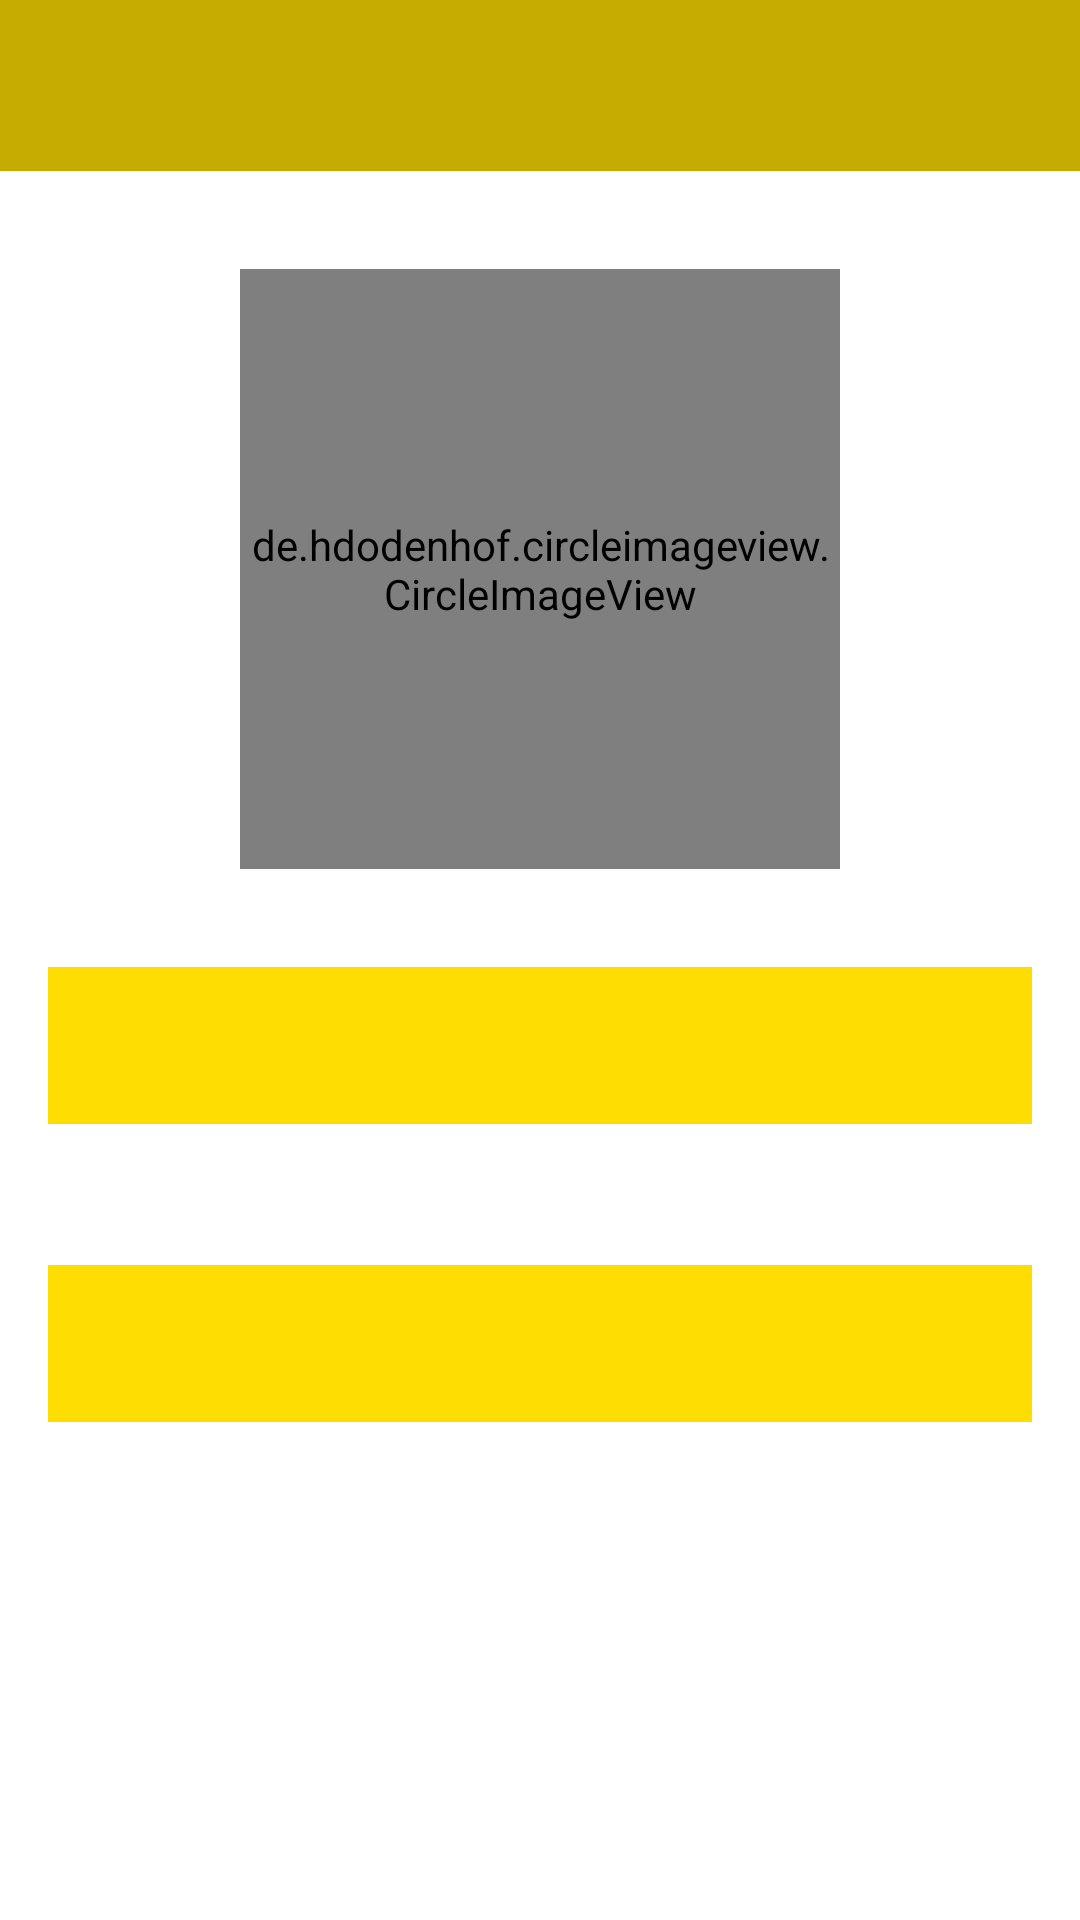

Here is an Android app screen rendered from its layout file. Give the layout XML and the strings, colors and styles it references.
<!-- AndroidManifest.xml: application theme Theme.BITS_News -->
<!-- res/layout/activity_profile.xml -->
<?xml version="1.0" encoding="utf-8"?>
<androidx.constraintlayout.widget.ConstraintLayout xmlns:android="http://schemas.android.com/apk/res/android"
    xmlns:app="http://schemas.android.com/apk/res-auto"
    xmlns:tools="http://schemas.android.com/tools"
    android:layout_width="match_parent"
    android:layout_height="match_parent"
    tools:context=".ProfileActivity">
    <include
        android:id="@+id/profile_toolbar"
        layout="@layout/app_bar_layout"
        android:layout_width="match_parent"
        android:layout_height="57dp"
        app:layout_constraintEnd_toEndOf="parent"
        app:layout_constraintStart_toStartOf="parent"
        app:layout_constraintTop_toTopOf="parent" />

    <de.hdodenhof.circleimageview.CircleImageView
        android:id="@+id/profile_image"
        android:layout_width="200dp"

        android:layout_height="200dp"
        android:src="@drawable/profile"
        app:layout_constraintBottom_toTopOf="@+id/profile_username"
        app:layout_constraintEnd_toEndOf="parent"
        app:layout_constraintStart_toStartOf="parent"
        app:layout_constraintTop_toBottomOf="@+id/profile_toolbar" />

    <TextView
        android:id="@+id/profile_username"
        android:layout_width="match_parent"
        android:layout_height="wrap_content"
        android:layout_marginStart="16dp"
        android:layout_marginEnd="16dp"
        android:background="@color/primaryColor"
        android:padding="10dp"
        android:textAlignment="center"
        android:textColor="@color/black"
        android:textSize="24sp"
        app:layout_constraintBottom_toBottomOf="parent"
        app:layout_constraintEnd_toEndOf="parent"
        app:layout_constraintStart_toStartOf="parent"
        app:layout_constraintTop_toBottomOf="@+id/profile_toolbar" />

    <TextView
        android:id="@+id/profile_email"
        android:layout_width="match_parent"
        android:layout_height="wrap_content"
        android:layout_marginStart="16dp"
        android:layout_marginEnd="16dp"
        android:background="@color/primaryColor"
        android:padding="10dp"
        android:textAlignment="center"
        android:textColor="@color/black"
        android:textSize="24sp"
        app:layout_constraintBottom_toBottomOf="parent"
        app:layout_constraintEnd_toEndOf="parent"
        app:layout_constraintStart_toStartOf="parent"
        app:layout_constraintTop_toBottomOf="@+id/profile_username"
        app:layout_constraintVertical_bias="0.22000003" />


</androidx.constraintlayout.widget.ConstraintLayout>
<!-- res/layout/app_bar_layout.xml (included above) -->
<?xml version="1.0" encoding="utf-8"?>

<androidx.appcompat.widget.Toolbar xmlns:android="http://schemas.android.com/apk/res/android"
    android:id="@+id/main_app_bar"
    android:layout_width="match_parent"
    android:layout_height="wrap_content"
    android:background="@color/primaryDarkColor"
    >

</androidx.appcompat.widget.Toolbar>
<!-- resources referenced by this layout -->
<resources>
  <color name="black">#FF000000</color>
  <color name="primaryColor">#fedd03</color>
  <color name="primaryDarkColor">#c6ac00</color>
  <style name="Theme.BITS_News" parent="Theme.MaterialComponents.DayNight.NoActionBar">
          
          <item name="colorPrimary">@color/purple_500</item>
          <item name="colorPrimaryVariant">@color/primaryDarkColor</item>
          <item name="colorOnPrimary">@color/white</item>
          
          <item name="colorSecondary">@color/teal_200</item>
          <item name="colorSecondaryVariant">@color/teal_700</item>
          <item name="colorOnSecondary">@color/black</item>
          
          <item name="android:statusBarColor" tools:targetApi="l">?attr/colorPrimaryVariant</item>
          
      </style>
  <color name="purple_500">#FF6200EE</color>
  <color name="white">#FFFFFFFF</color>
  <color name="teal_200">#FF03DAC5</color>
  <color name="teal_700">#FF018786</color>
</resources>
